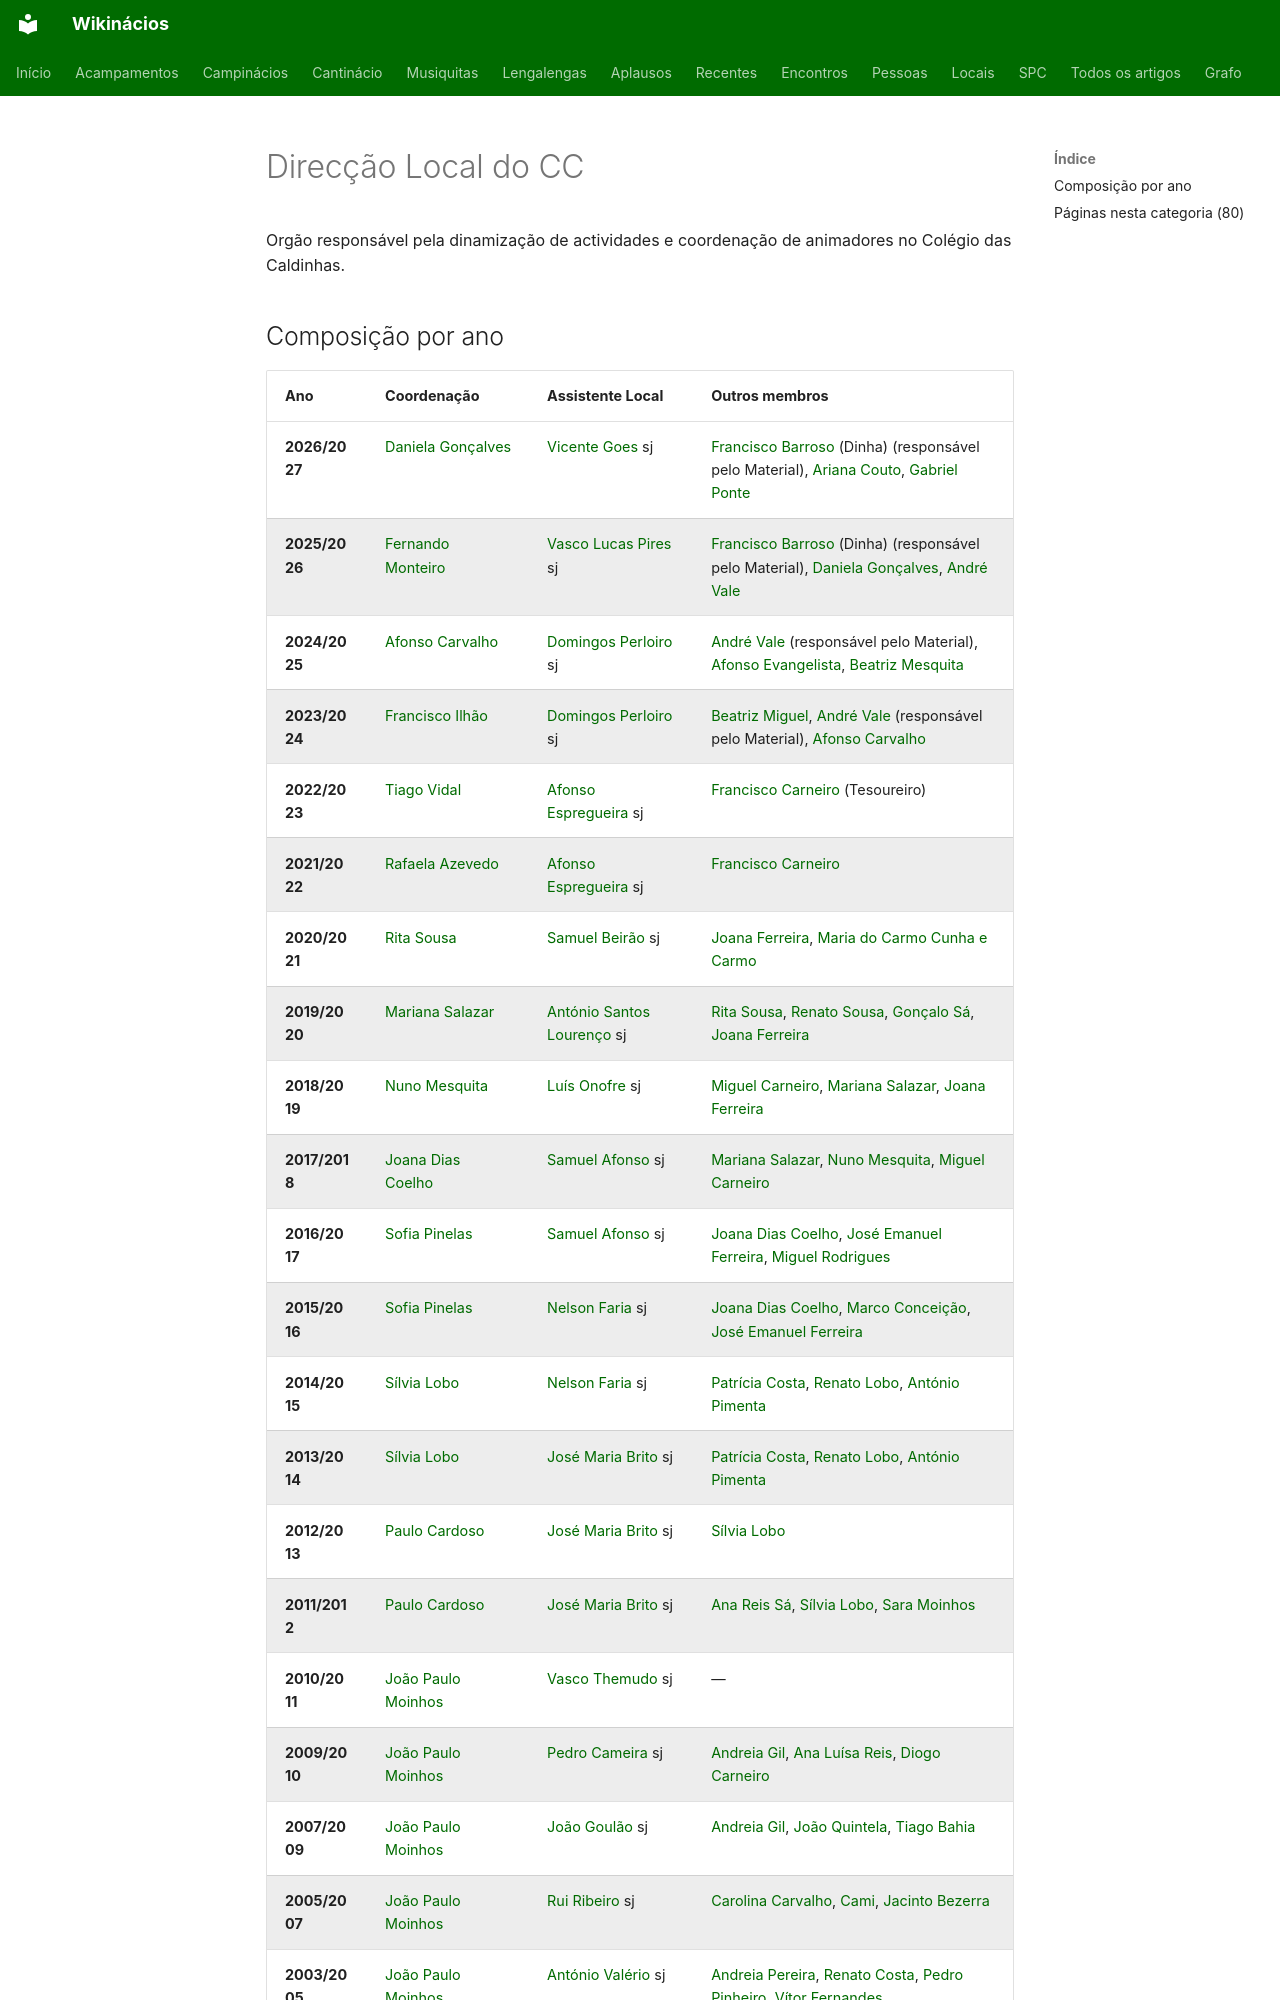

repository: neteinstein/Campinacios · page: Categorias/Direcção Local do CC.html · generator: mkdocs

# Direcção Local do CC

Orgão responsável pela dinamização de actividades e coordenação de animadores no Colégio das Caldinhas.

## Composição por ano

<div class="wk-direccao" markdown>

| Ano | Coordenação | Assistente Local | Outros membros |
| --- | --- | --- | --- |
| **2026/2027** | [Daniela Gonçalves](../Pessoas/D/Daniela%20Gon%C3%A7alves.md) | [Vicente Goes](../Pessoas/V/Vicente%20Goes.md) sj | [Francisco Barroso](../Pessoas/F/Francisco%20Barroso.md) (Dinha) (responsável pelo Material), [Ariana Couto](../Pessoas/A/Ariana%20Couto.md), [Gabriel Ponte](../Pessoas/G/Gabriel%20Ponte.md) |
| **2025/2026** | [Fernando Monteiro](../Pessoas/F/Fernando%20Monteiro.md) | [Vasco Lucas Pires](../Pessoas/V/Vasco%20Lucas%20Pires.md) sj | [Francisco Barroso](../Pessoas/F/Francisco%20Barroso.md) (Dinha) (responsável pelo Material), [Daniela Gonçalves](../Pessoas/D/Daniela%20Gon%C3%A7alves.md), [André Vale](../Pessoas/A/Andr%C3%A9%20Vale.md) |
| **2024/2025** | [Afonso Carvalho](../Pessoas/A/Afonso%20Carvalho.md) | [Domingos Perloiro](../Pessoas/D/Domingos%20Perloiro.md) sj | [André Vale](../Pessoas/A/Andr%C3%A9%20Vale.md) (responsável pelo Material), [Afonso Evangelista](../Pessoas/A/Afonso%20Evangelista.md), [Beatriz Mesquita](../Pessoas/B/Beatriz%20Mesquita.md) |
| **2023/2024** | [Francisco Ilhão](../Pessoas/F/Francisco%20Ilh%C3%A3o.md) | [Domingos Perloiro](../Pessoas/D/Domingos%20Perloiro.md) sj | [Beatriz Miguel](../Pessoas/B/Beatriz%20Miguel.md), [André Vale](../Pessoas/A/Andr%C3%A9%20Vale.md) (responsável pelo Material), [Afonso Carvalho](../Pessoas/A/Afonso%20Carvalho.md) |
| **2022/2023** | [Tiago Vidal](../Pessoas/T/Tiago%20Vidal.md) | [Afonso Espregueira](../Pessoas/A/Afonso%20Espregueira.md) sj | [Francisco Carneiro](../Pessoas/F/Francisco%20Carneiro.md) (Tesoureiro) |
| **2021/2022** | [Rafaela Azevedo](../Pessoas/R/Rafaela%20Azevedo.md) | [Afonso Espregueira](../Pessoas/A/Afonso%20Espregueira.md) sj | [Francisco Carneiro](../Pessoas/F/Francisco%20Carneiro.md) |
| **2020/2021** | [Rita Sousa](../Pessoas/R/Rita%20Sousa.md) | [Samuel Beirão](../Pessoas/S/Samuel%20Beir%C3%A3o.md) sj | [Joana Ferreira](../Pessoas/J/Joana%20Ferreira%20%28CC%29.md), [Maria do Carmo Cunha e Carmo](../Pessoas/M/Maria%20do%20Carmo%20Cunha%20e%20Carmo.md) |
| **2019/2020** | [Mariana Salazar](../Pessoas/M/Mariana%20Salazar.md) | [António Santos Lourenço](../Pessoas/A/Ant%C3%B3nio%20Santos%20Louren%C3%A7o.md) sj | [Rita Sousa](../Pessoas/R/Rita%20Sousa.md), [Renato Sousa](../Pessoas/R/Renato%20Sousa.md), [Gonçalo Sá](../Pessoas/G/Gon%C3%A7alo%20S%C3%A1.md), [Joana Ferreira](../Pessoas/J/Joana%20Ferreira%20%28CC%29.md) |
| **2018/2019** | [Nuno Mesquita](../Pessoas/N/Nuno%20Mesquita.md) | [Luís Onofre](../Pessoas/L/Lu%C3%ADs%20Onofre.md) sj | [Miguel Carneiro](../Pessoas/M/Miguel%20Carneiro.md), [Mariana Salazar](../Pessoas/M/Mariana%20Salazar.md), [Joana Ferreira](../Pessoas/J/Joana%20Ferreira%20%28CC%29.md) |
| **2017/2018** | [Joana Dias Coelho](../Pessoas/J/Joana%20Coelho.md) | [Samuel Afonso](../Pessoas/S/Samuel%20Afonso.md) sj | [Mariana Salazar](../Pessoas/M/Mariana%20Salazar.md), [Nuno Mesquita](../Pessoas/N/Nuno%20Mesquita.md), [Miguel Carneiro](../Pessoas/M/Miguel%20Carneiro.md) |
| **2016/2017** | [Sofia Pinelas](../Pessoas/A/Ana%20Sofia%20Pinelas.md) | [Samuel Afonso](../Pessoas/S/Samuel%20Afonso.md) sj | [Joana Dias Coelho](../Pessoas/J/Joana%20Coelho.md), [José Emanuel Ferreira](../Pessoas/J/Jos%C3%A9%20Emanuel%20Ferreira.md), [Miguel Rodrigues](../Pessoas/J/Jo%C3%A3o%20Miguel%20Rodrigues.md) |
| **2015/2016** | [Sofia Pinelas](../Pessoas/A/Ana%20Sofia%20Pinelas.md) | [Nelson Faria](../Pessoas/N/Nelson%20Faria.md) sj | [Joana Dias Coelho](../Pessoas/J/Joana%20Coelho.md), [Marco Conceição](../Pessoas/M/Marco%20Concei%C3%A7%C3%A3o.md), [José Emanuel Ferreira](../Pessoas/J/Jos%C3%A9%20Emanuel%20Ferreira.md) |
| **2014/2015** | [Sílvia Lobo](../Pessoas/S/S%C3%ADlvia%20Lobo.md) | [Nelson Faria](../Pessoas/N/Nelson%20Faria.md) sj | [Patrícia Costa](../Pessoas/P/Patr%C3%ADcia%20Costa.md), [Renato Lobo](../Pessoas/R/Renato%20Lobo.md), [António Pimenta](../Pessoas/A/Ant%C3%B3nio%20Pimenta.md) |
| **2013/2014** | [Sílvia Lobo](../Pessoas/S/S%C3%ADlvia%20Lobo.md) | [José Maria Brito](../Pessoas/J/Jos%C3%A9%20Maria%20Brito.md) sj | [Patrícia Costa](../Pessoas/P/Patr%C3%ADcia%20Costa.md), [Renato Lobo](../Pessoas/R/Renato%20Lobo.md), [António Pimenta](../Pessoas/A/Ant%C3%B3nio%20Pimenta.md) |
| **2012/2013** | [Paulo Cardoso](../Pessoas/P/Paulo%20Cardoso.md) | [José Maria Brito](../Pessoas/J/Jos%C3%A9%20Maria%20Brito.md) sj | [Sílvia Lobo](../Pessoas/S/S%C3%ADlvia%20Lobo.md) |
| **
